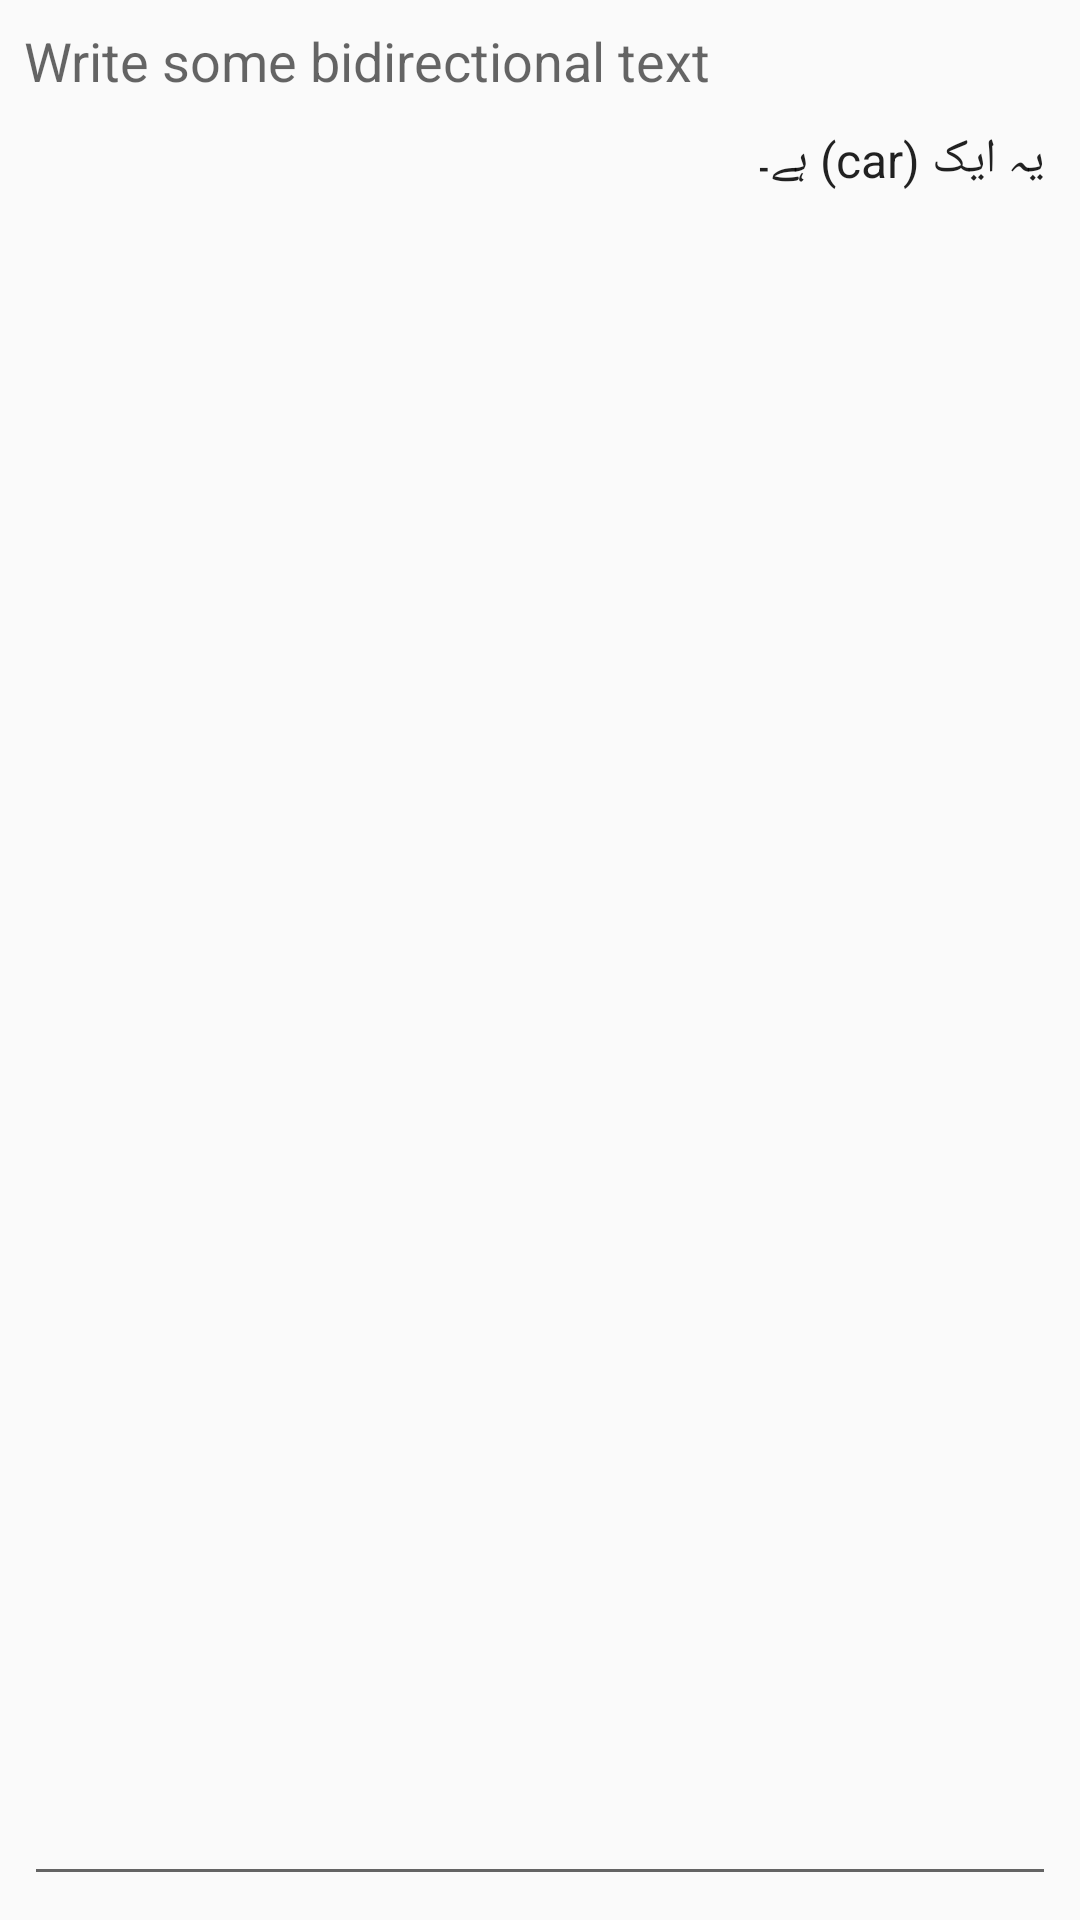

Android layout source for this screen:
<!-- AndroidManifest.xml: application theme AppTheme -->
<!-- res/layout/activity_bidi_algorithm.xml -->
<?xml version="1.0" encoding="utf-8"?>
<LinearLayout xmlns:android="http://schemas.android.com/apk/res/android"
              android:layout_width="match_parent"
              android:layout_height="match_parent"
              android:orientation="vertical"
              android:padding="8dp">

    <TextView
        android:layout_width="match_parent"
        android:layout_height="wrap_content"
        android:text="Write some bidirectional text"
        android:textAppearance="@style/TextAppearance.AppCompat.Medium"/>

    <EditText
        android:id="@+id/bidi_edit_text"
        android:layout_width="match_parent"
        android:layout_height="0dp"
        android:layout_weight="1"
        android:gravity="top|start"
        android:inputType="textMultiLine"
        android:scrollbars="vertical"
        android:text="یہ ایک (car) ہے۔"/>
</LinearLayout>
<!-- resources referenced by this layout -->
<resources>
  <style name="AppTheme" parent="Theme.AppCompat.Light.DarkActionBar">
          <item name="actionBarStyle">@style/Widget.AppTheme.ActionBar</item>
          <item name="colorPrimary">@color/colorPrimary</item>
          <item name="colorPrimaryDark">@color/colorPrimaryDark</item>
          <item name="colorAccent">@color/colorAccent</item>
          <item name="editTextStyle">@style/Widget.AppTheme.EditText</item>
          <item name="android:spinnerItemStyle">@style/Widget.AppTheme.TextView.SpinnerItem</item>
          <item name="android:spinnerDropDownItemStyle">@style/Widget.AppTheme.DropDownItem.Spinner
          </item>
      </style>
  <style name="Widget.AppTheme.ActionBar" parent="Widget.AppCompat.ActionBar.Solid">
          <item name="elevation">4dp</item>
      </style>
  <color name="colorPrimary">#2C842C</color>
  <color name="colorPrimaryDark">#006400</color>
  <color name="colorAccent">#5AB45A</color>
  <style name="Widget.AppTheme.EditText" parent="Widget.AppCompat.EditText">
          <item name="android:textSize">16sp</item>
      </style>
  <style name="Widget.AppTheme.TextView.SpinnerItem" parent="Widget.AppCompat.TextView.SpinnerItem">
          <item name="android:paddingLeft">0dp</item>
          <item name="android:paddingRight">0dp</item>
          <item name="android:textSize">16sp</item>
      </style>
  <style name="Widget.AppTheme.DropDownItem.Spinner" parent="Widget.AppCompat.DropDownItem.Spinner">
          <item name="android:paddingLeft">4dp</item>
          <item name="android:paddingRight">4dp</item>
          <item name="android:textSize">16sp</item>
      </style>
</resources>
